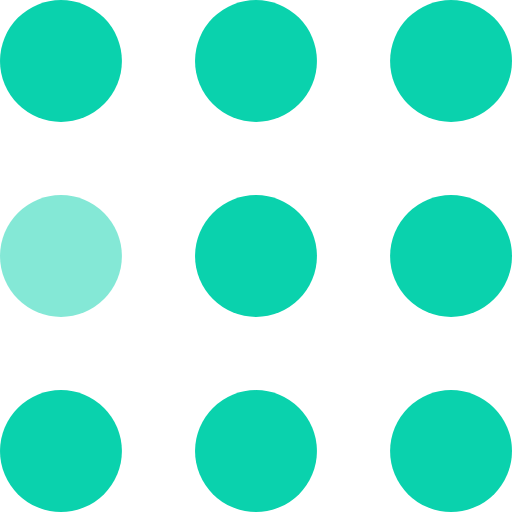
t = 0.00 s
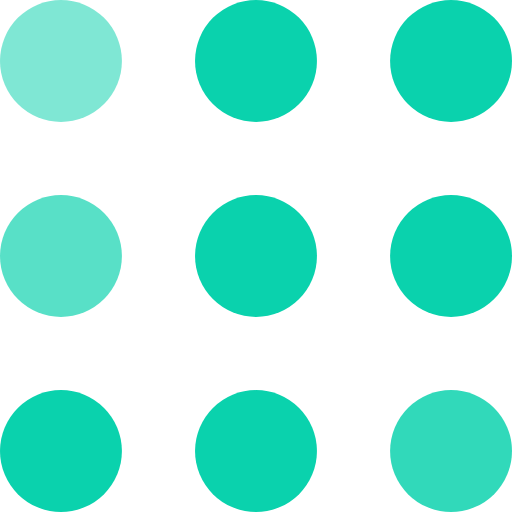
t = 0.30 s
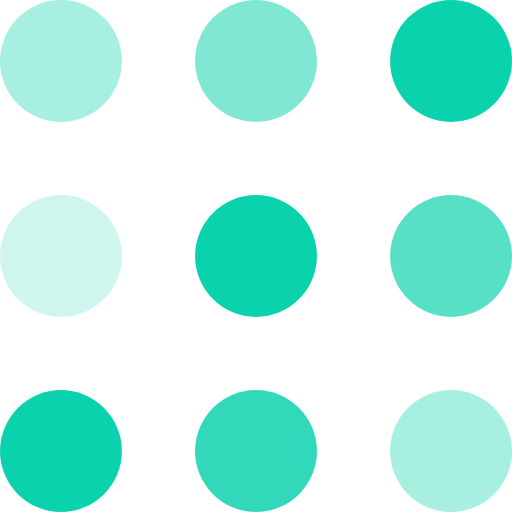
t = 0.60 s
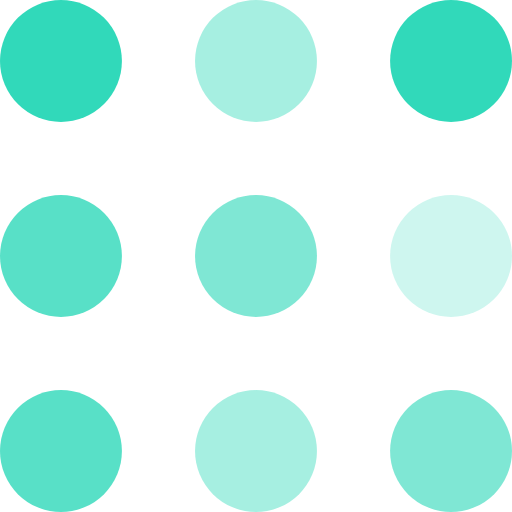
t = 0.90 s
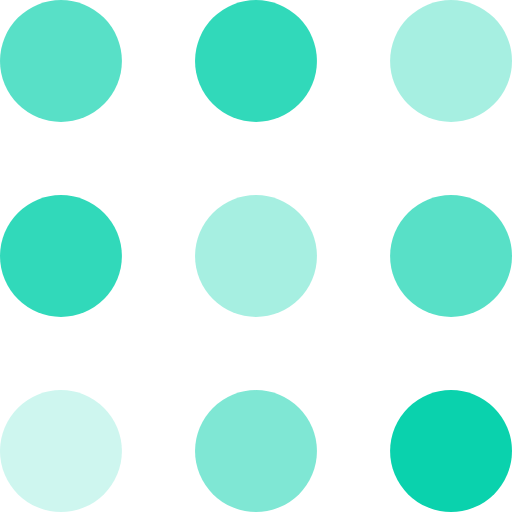
t = 1.20 s
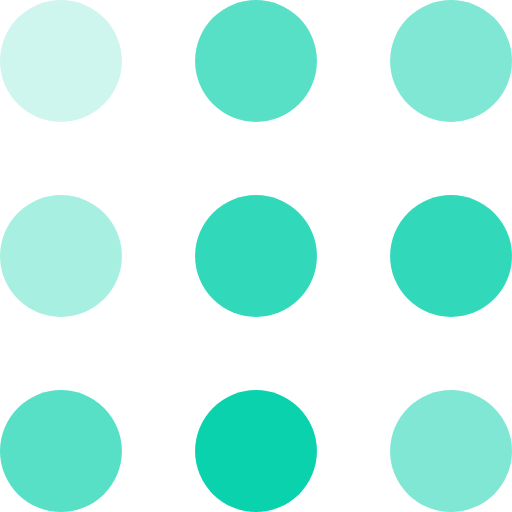
t = 1.50 s

The animated SVG that drew these frames (rendered in a browser with its animation timeline set to each time). Animation: 9 SMIL elements (animate=9); one cycle of 1.80 s, repeats indefinitely.

<svg width="46" height="46" viewBox="0 0 105 105" xmlns="http://www.w3.org/2000/svg" fill="#0ad2ad">
    <circle cx="12.5" cy="12.5" r="12.5">
        <animate attributeName="fill-opacity"
         begin="0s" dur="1s"
         values="1;.2;1" calcMode="linear"
         repeatCount="indefinite" />
    </circle>
    <circle cx="12.5" cy="52.5" r="12.5" fill-opacity=".5">
        <animate attributeName="fill-opacity"
         begin="100ms" dur="1s"
         values="1;.2;1" calcMode="linear"
         repeatCount="indefinite" />
    </circle>
    <circle cx="52.5" cy="12.5" r="12.5">
        <animate attributeName="fill-opacity"
         begin="300ms" dur="1s"
         values="1;.2;1" calcMode="linear"
         repeatCount="indefinite" />
    </circle>
    <circle cx="52.5" cy="52.5" r="12.5">
        <animate attributeName="fill-opacity"
         begin="600ms" dur="1s"
         values="1;.2;1" calcMode="linear"
         repeatCount="indefinite" />
    </circle>
    <circle cx="92.5" cy="12.5" r="12.5">
        <animate attributeName="fill-opacity"
         begin="800ms" dur="1s"
         values="1;.2;1" calcMode="linear"
         repeatCount="indefinite" />
    </circle>
    <circle cx="92.5" cy="52.5" r="12.5">
        <animate attributeName="fill-opacity"
         begin="400ms" dur="1s"
         values="1;.2;1" calcMode="linear"
         repeatCount="indefinite" />
    </circle>
    <circle cx="12.5" cy="92.5" r="12.5">
        <animate attributeName="fill-opacity"
         begin="700ms" dur="1s"
         values="1;.2;1" calcMode="linear"
         repeatCount="indefinite" />
    </circle>
    <circle cx="52.5" cy="92.5" r="12.5">
        <animate attributeName="fill-opacity"
         begin="500ms" dur="1s"
         values="1;.2;1" calcMode="linear"
         repeatCount="indefinite" />
    </circle>
    <circle cx="92.5" cy="92.5" r="12.5">
        <animate attributeName="fill-opacity"
         begin="200ms" dur="1s"
         values="1;.2;1" calcMode="linear"
         repeatCount="indefinite" />
    </circle>
</svg>
